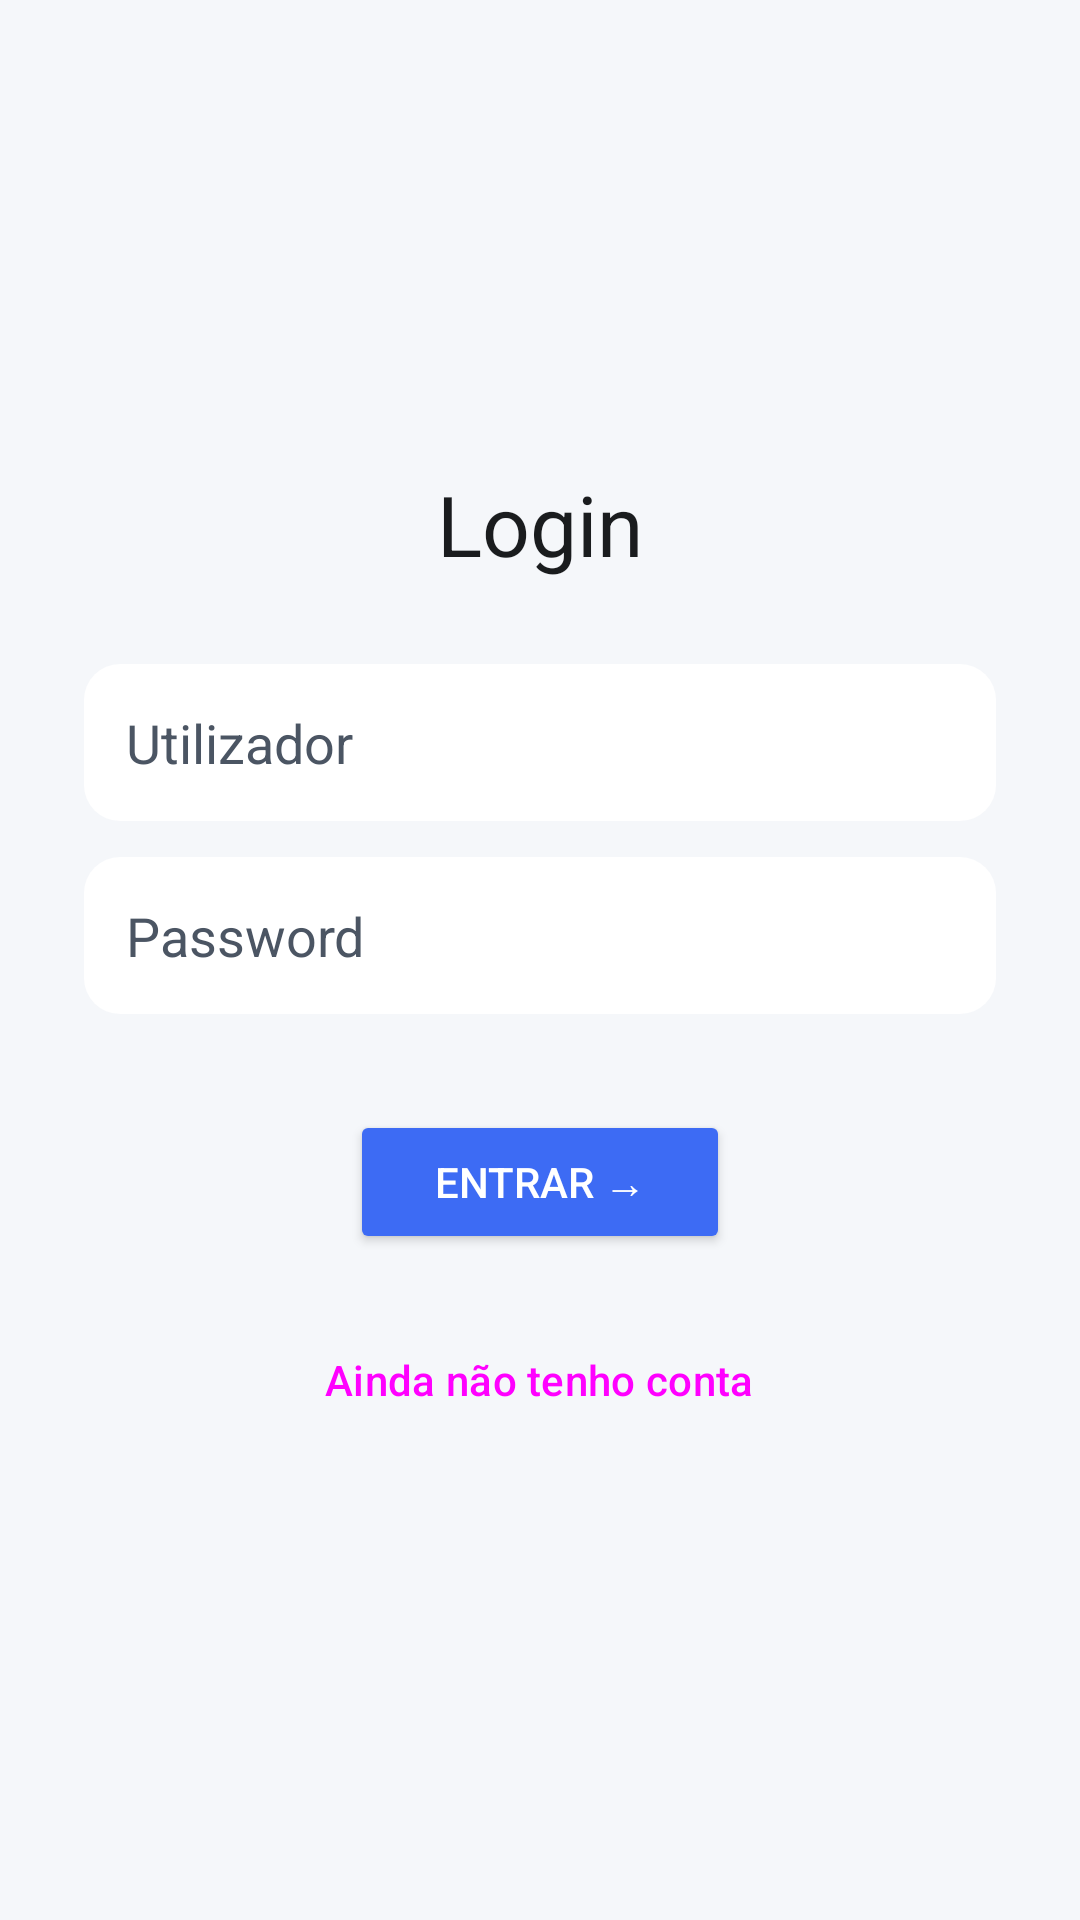

Layout XML and referenced resources for this Android screen:
<!-- AndroidManifest.xml: application theme Theme.Gestão_stocks -->
<!-- res/layout/activity_login.xml -->
<?xml version="1.0" encoding="utf-8"?>
<LinearLayout
    xmlns:android="http://schemas.android.com/apk/res/android"
    android:id="@+id/main"
    android:layout_width="match_parent"
    android:layout_height="match_parent"
    android:orientation="vertical"
    android:gravity="center"
    android:background="@color/background"
    android:padding="28dp">

    <TextView
        android:layout_width="wrap_content"
        android:layout_height="wrap_content"
        android:layout_marginBottom="28dp"
        android:text="@string/login_titulo"
        android:textColor="@color/text_primary"
        android:textSize="28sp" />

    <EditText
        android:id="@+id/editEmail"
        android:layout_width="match_parent"
        android:layout_height="wrap_content"
        android:hint="@string/login_utilizador"
        android:inputType="text"
        android:background="@drawable/bg_campo"
        android:minHeight="48dp"
        android:padding="14dp"
        android:textColor="@color/text_primary"
        android:textColorHint="@color/text_muted"
        android:maxLines="1"
        android:importantForAutofill="no" />

    <EditText
        android:id="@+id/editPassword"
        android:layout_width="match_parent"
        android:layout_height="wrap_content"
        android:layout_marginTop="12dp"
        android:hint="@string/login_password"
        android:background="@drawable/bg_campo"
        android:minHeight="48dp"
        android:padding="14dp"
        android:textColor="@color/text_primary"
        android:textColorHint="@color/text_muted"
        android:inputType="textPassword"
        android:maxLines="1"
        android:importantForAutofill="no" />

    <Button
        android:id="@+id/btnEntrar"
        android:layout_width="wrap_content"
        android:layout_height="wrap_content"
        android:layout_marginTop="32dp"
        android:paddingHorizontal="28dp"
        android:text="@string/login_entrar_botao"
        android:contentDescription="@string/login_entrar"
        android:backgroundTint="@color/accent"
        android:textColor="@color/contrast" />

    
    <Button
        android:id="@+id/txtIrRegisto"
        style="@style/Widget.Material3.Button.TextButton"
        android:layout_width="wrap_content"
        android:layout_height="wrap_content"
        android:layout_gravity="center"
        android:layout_marginTop="18dp"
        android:text="@string/login_sem_conta" />

</LinearLayout>
<!-- resources referenced by this layout -->
<resources>
  <color name="accent">#3D6BF4</color>
  <color name="background">#F5F7FA</color>
  <color name="contrast">#FFFFFF</color>
  <color name="text_muted">#4B5563</color>
  <color name="text_primary">#1A1C1E</color>
  <!-- drawable bg_campo (drawable) -->
  <?xml version="1.0" encoding="utf-8"?>
  <selector xmlns:android="http://schemas.android.com/apk/res/android">
  
      <item android:state_focused="true">
          <shape android:shape="rectangle">
              <solid android:color="@color/card" />
              <corners android:radius="12dp" />
              <stroke android:width="2dp" android:color="@color/accent" />
          </shape>
      </item>
  
      <item>
          <shape android:shape="rectangle">
              <solid android:color="@color/card" />
              <corners android:radius="12dp" />
          </shape>
      </item>
  
  </selector>
  <string name="login_entrar">Entrar</string>
  <string name="login_entrar_botao">Entrar →</string>
  <string name="login_password">Password</string>
  <string name="login_sem_conta">Ainda não tenho conta</string>
  <string name="login_titulo">Login</string>
  <string name="login_utilizador">Utilizador</string>
  <style name="Theme.Gestão_stocks" parent="Base.Theme.Gestão_stocks" />
  <color name="card">#FFFFFF</color>
  <style name="Base.Theme.Gestão_stocks" parent="Theme.Material3.Light.NoActionBar">
          
          
  
          <item name="colorPrimary">@color/accent</item>
      <item name="colorOnPrimary">@color/contrast</item>
      <item name="android:colorBackground">@color/background</item>
      <item name="colorSurface">@color/card</item>
      <item name="android:statusBarColor">@color/background</item>
      <item name="android:windowLightStatusBar">true</item>
      </style>
</resources>
